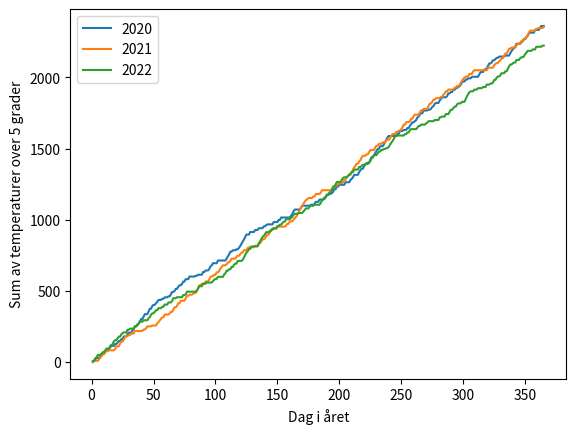

Reproduce this figure in Python.
import numpy as np
import matplotlib.pyplot as plt

# Funksjonen for å beregne summen av temperaturer over 5 grader
def sum_over_5(temperaturer):
    total_sum = 0
    daily_sums = []  # Lagre summen for hver dag i året

    for temp in temperaturer:
        if temp > 5:
            total_sum += temp
        daily_sums.append(total_sum)

    return daily_sums

# Genererer tilfeldige temperaturer for hvert år, veit ikkje om vi fekk eksempel datasett
# Men dette funker
np.random.seed(42)  # For å gjøre resultatene gjentatte for testing
years = range(2020, 2023)
temperatur_datasett = {year: np.random.randint(-10, 20, 365) for year in years}

# Gå gjennom hvert år i datasettet
for year, temperatures in temperatur_datasett.items():
    # Sjekk om det er nok data for å gjøre beregningen (minst 300 dager)
    if len(temperatures) >= 300:
        # Kjør funksjonen og få listen med summen av temperaturer over 5 grader for hver dag
        daily_sums = sum_over_5(temperatures)
        
        # Plot resultatet
        plt.plot(range(1, len(daily_sums) + 1), daily_sums, label=str(year))

# Vis plottet
plt.xlabel('Dag i året')
plt.ylabel('Sum av temperaturer over 5 grader')
plt.legend()
plt.show()